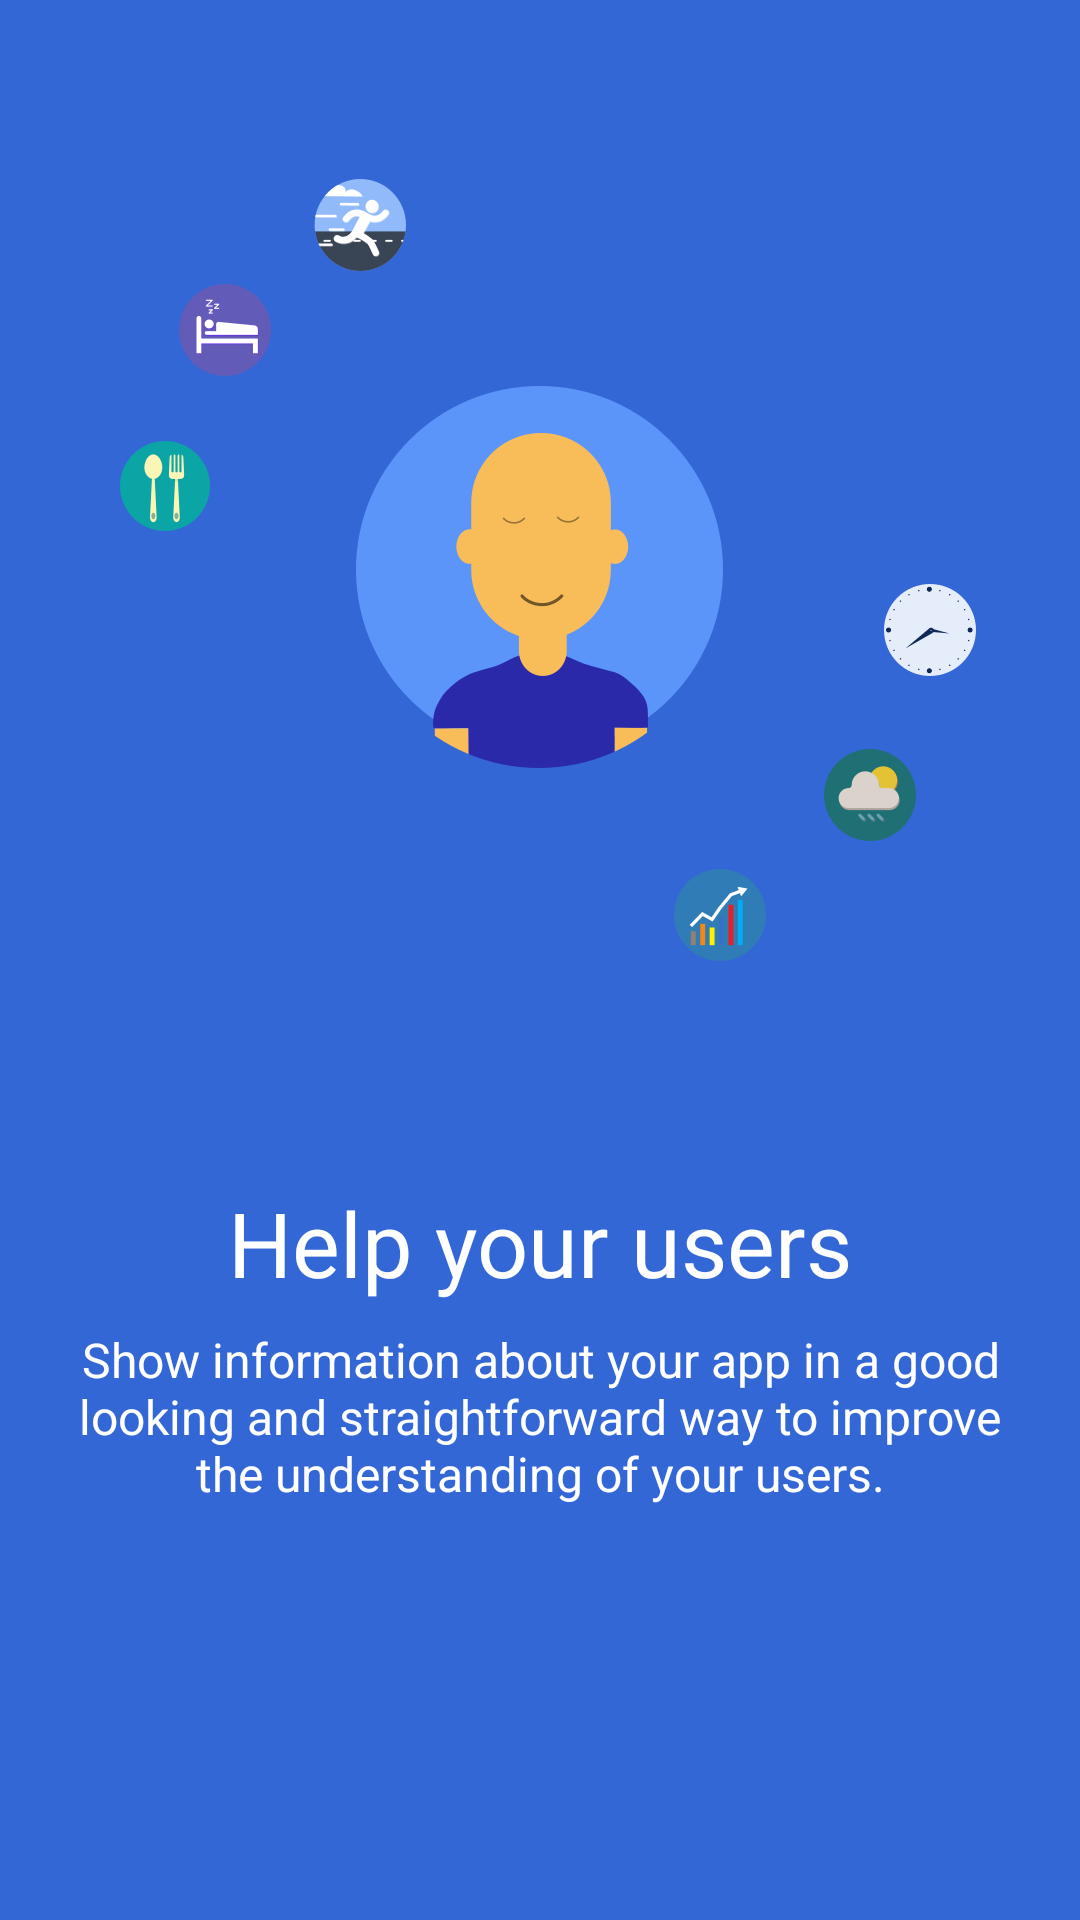

Android layout source for this screen:
<!-- AndroidManifest.xml: application theme AppTheme -->
<!-- res/layout/tour_fragment1.xml -->
<?xml version="1.0" encoding="utf-8"?>
<RelativeLayout xmlns:android="http://schemas.android.com/apk/res/android"
    android:id="@+id/welcome_fragment"
    android:layout_width="fill_parent"
    android:layout_height="fill_parent"
    android:clipChildren="false"
    android:background="#3467d6" >

    <FrameLayout
        android:id="@+id/images"
        android:layout_width="@dimen/welcome_images_size"
        android:layout_height="@dimen/welcome_images_size"
        android:layout_alignParentTop="true"
        android:layout_centerHorizontal="true"
        android:layout_marginTop="@dimen/welcome_images_margin_top"
        android:clipChildren="false">
        <ImageView
            android:id="@+id/img_1_0"
            android:layout_width="wrap_content"
            android:layout_height="wrap_content"
            android:scaleType="centerInside"
            android:src="@drawable/image1_0"
            android:layout_gravity="center"/>
        <ImageView
            android:id="@+id/img_1_1"
            android:layout_width="320dp"
            android:layout_height="320dp"
            android:scaleType="centerInside"
            android:src="@drawable/image1_1"
            android:layout_marginTop="10dp"
            android:layout_gravity="center"/>
        <ImageView
            android:id="@+id/img_1_2"
            android:layout_width="80dp"
            android:layout_height="80dp"
            android:scaleType="centerInside"
            android:layout_marginTop="25dp"
            android:layout_marginLeft="80dp"
            android:src="@drawable/image1_2"
            android:layout_gravity="left|top"/>
        
        <ImageView 
            android:id="@+id/img_1_3"
            android:layout_width="80dp"
            android:layout_height="80dp"
            android:scaleType="centerInside"
            android:layout_marginTop="60dp"
            android:layout_marginLeft="35dp"
            android:src="@drawable/image1_3"
            android:layout_gravity="left|top"/>
        <ImageView 
            android:id="@+id/img_1_4"
            android:layout_width="80dp"
            android:layout_height="80dp"
            android:scaleType="centerInside"
            android:layout_marginTop="112dp"
            android:layout_marginLeft="15dp"
            android:src="@drawable/image1_4"
            android:layout_gravity="left|top"/>

        <ImageView
            android:id="@+id/img_1_5"
            android:layout_width="80dp"
            android:layout_height="80dp"
            android:scaleType="centerInside"
            android:layout_marginTop="20dp"
            android:layout_marginRight="10dp"
            android:src="@drawable/image1_5"
            android:layout_gravity="right|center_vertical"/>

        <ImageView
            android:id="@+id/img_1_6"
            android:layout_width="80dp"
            android:layout_height="80dp"
            android:scaleType="centerInside"
            android:layout_marginTop="75dp"
            android:layout_marginRight="30dp"
            android:src="@drawable/image1_6"
            android:layout_gravity="right|center_vertical" />

        <ImageView
            android:id="@+id/img_1_7"
            android:layout_width="80dp"
            android:layout_height="80dp"
            android:scaleType="centerInside"
            android:layout_marginBottom="25dp"
            android:layout_marginRight="80dp"
            android:src="@drawable/image1_7"
            android:layout_gravity="right|bottom" />
    </FrameLayout>

    <TextView
        android:id="@+id/heading"
        android:text="@string/tour_head_01"
        android:layout_width="fill_parent"
        android:layout_height="wrap_content"
        android:layout_below="@+id/images"
        android:layout_marginTop="24dp"
        android:gravity="center"
        android:layout_marginLeft="@dimen/welcome_heading"
        android:layout_marginRight="@dimen/welcome_heading"
        android:textAppearance="@style/WelcomeHeadingAppearance" />

    <TextView
        android:id="@+id/content"
        android:text="@string/tour_content_01"
        android:layout_width="fill_parent"
        android:layout_height="wrap_content"
        android:layout_alignLeft="@id/images"
        android:layout_below="@+id/heading"
        android:layout_marginTop="8dp"
        android:layout_marginLeft="@dimen/welcome_text_margin"
        android:layout_marginRight="@dimen/welcome_text_margin"
        android:minHeight="@dimen/welcome_content_min_height"
        android:gravity="center|top"
        android:textAppearance="@style/WelcomeContentAppearance" />

</RelativeLayout>
<!-- resources referenced by this layout -->
<resources>
  <dimen name="welcome_content_min_height">96.0dip</dimen>
  <dimen name="welcome_heading">10.0dp</dimen>
  <dimen name="welcome_images_margin_top">10.0dip</dimen>
  <dimen name="welcome_images_size">360.0dip</dimen>
  <dimen name="welcome_text_margin">20.0dip</dimen>
  <!-- drawable image1_0: png bitmap (drawable-nodpi, 9273 bytes) -->
  <!-- drawable image1_1: png bitmap (drawable-nodpi, 9802 bytes) -->
  <!-- drawable image1_2: png bitmap (drawable-nodpi, 5064 bytes) -->
  <!-- drawable image1_3: png bitmap (drawable-nodpi, 3953 bytes) -->
  <!-- drawable image1_4: png bitmap (drawable-nodpi, 3699 bytes) -->
  <!-- drawable image1_5: png bitmap (drawable-nodpi, 3525 bytes) -->
  <!-- drawable image1_6: png bitmap (drawable-nodpi, 4060 bytes) -->
  <!-- drawable image1_7: png bitmap (drawable-nodpi, 3714 bytes) -->
  <string name="tour_content_01">Show information about your app in a good looking and straightforward way to improve the understanding of your users.</string>
  <string name="tour_head_01">Help your users</string>
  <style name="WelcomeContentAppearance" parent="@android:style/TextAppearance">
          <item name="android:textSize">@dimen/welcome_content</item>
          <item name="android:textColor">@android:color/white</item>
      </style>
  <style name="WelcomeHeadingAppearance" parent="@android:style/TextAppearance.Large">
          <item name="android:textSize">@dimen/welcome_text_heading</item>
          <item name="android:textColor">@android:color/white</item>
      </style>
  <style name="AppTheme" parent="Theme.AppCompat.Light.DarkActionBar">
      </style>
  <dimen name="welcome_content">16.0sp</dimen>
  <dimen name="welcome_text_heading">30.0sp</dimen>
</resources>
